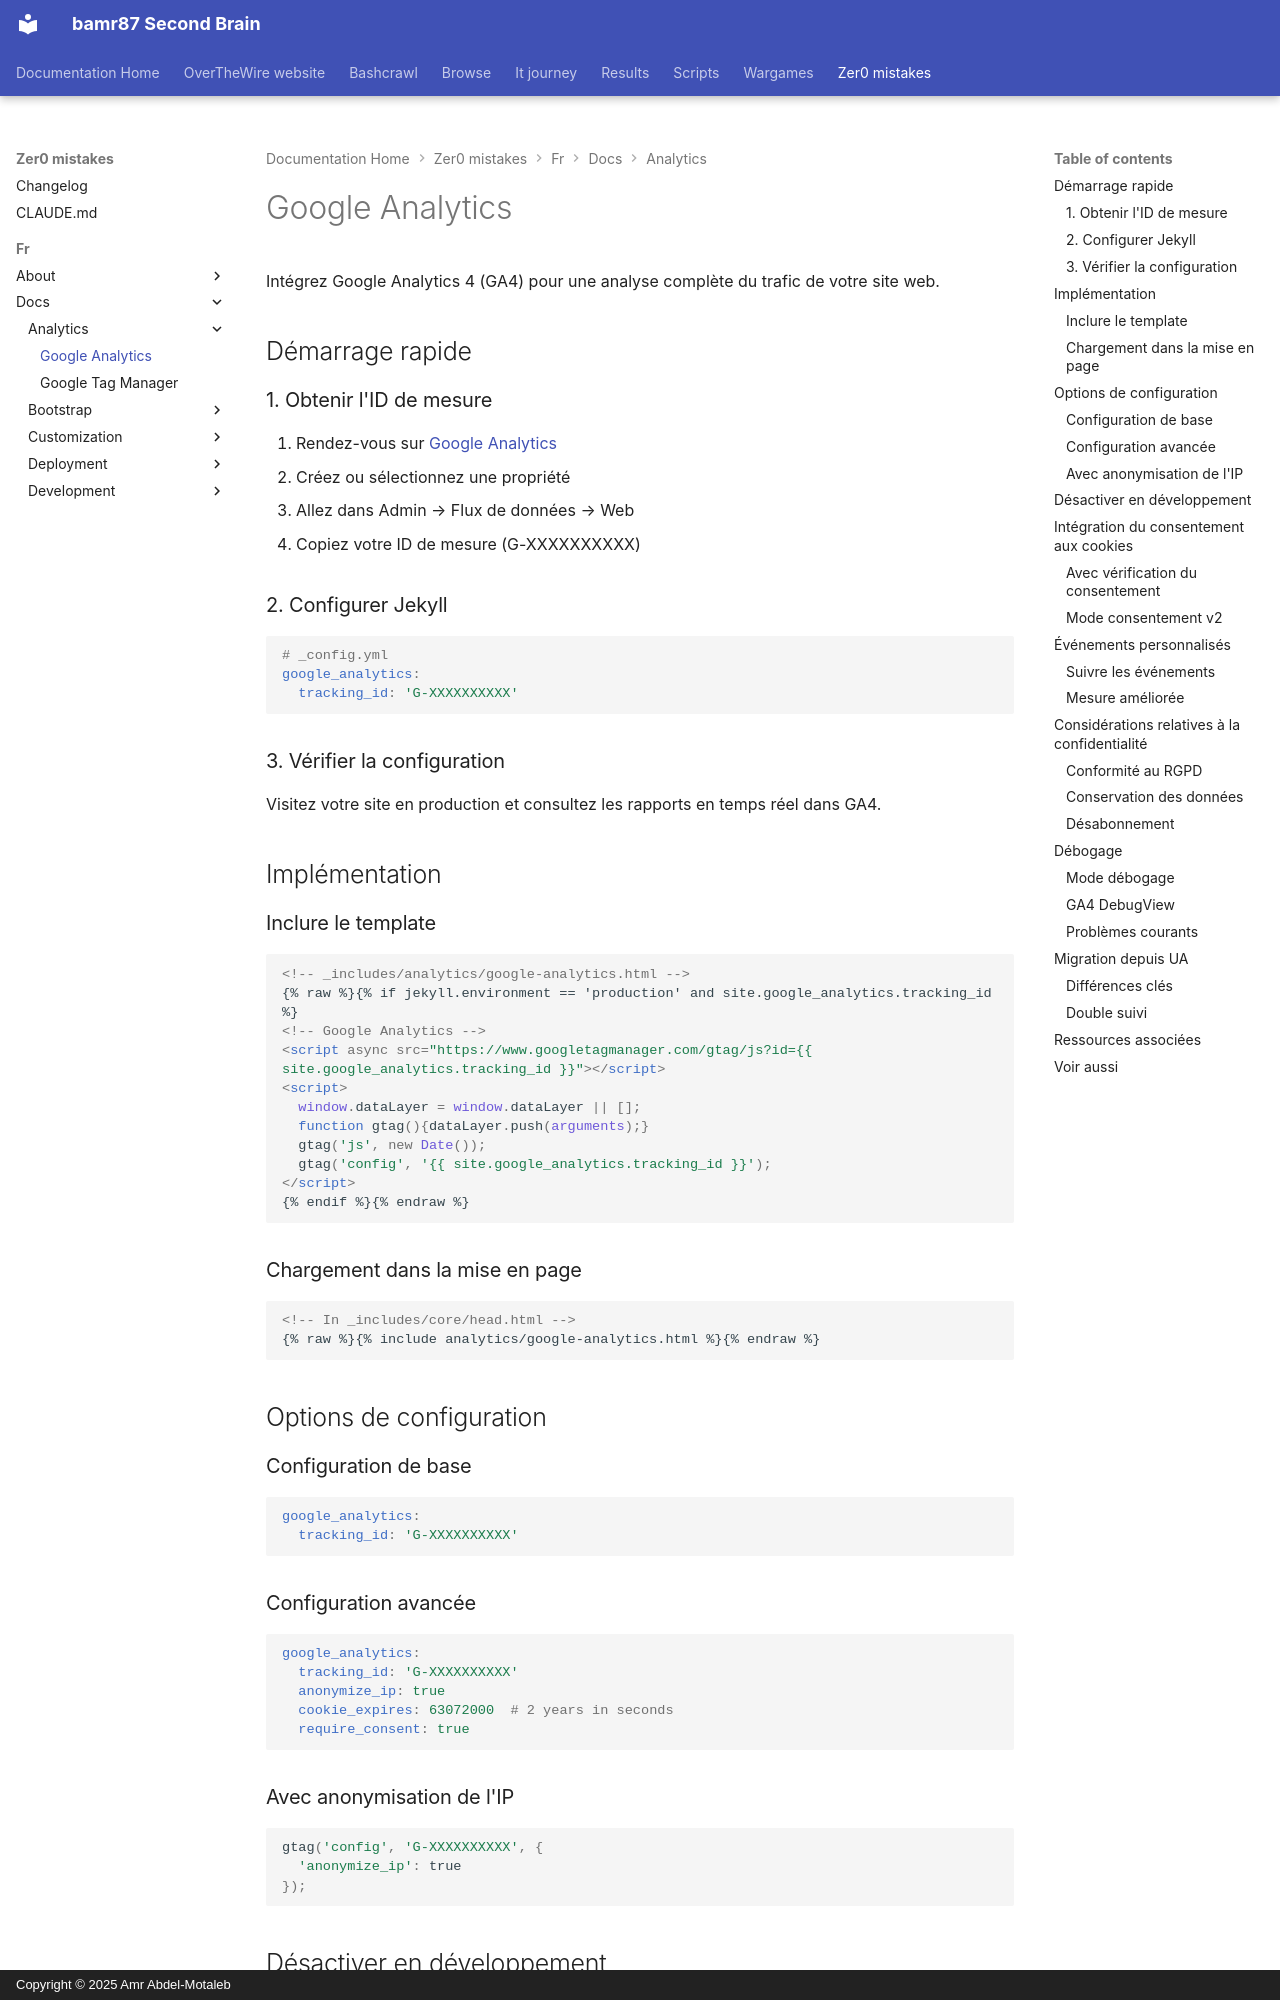

repository: bamr87/README · page: zer0-mistakes/fr/docs/analytics/google-analytics/index.html · generator: mkdocs · copyright: Copyright © 2025 Amr Abdel-Motaleb

---
categories:
- docs
- analytics
description: Intégration de Google Analytics 4 pour l'analyse du trafic du site web
  avec une configuration respectueuse de la confidentialité.
difficulty: beginner
estimated_reading_time: 10 minutes
lang: fr
lastmod: 2026-04-18 19:30:02+00:00
layout: default
machine_translated: true
permalink: /fr/docs/analytics/google-analytics/
prerequisites:
- Google Analytics account
preview: /images/previews/google-analytics.png
sidebar:
  nav: docs
source_file: fr/docs/analytics/google-analytics.md
source_repo: bamr87/zer0-mistakes
source_url: https://github.com/bamr87/zer0-mistakes/blob/main/fr/docs/analytics/google-analytics.md
tags:
- analytics
- google
- tracking
- ga4
title: Google Analytics
translated_from_sha: 2ae7ac85b18d
translation_of: pages/_docs/analytics/google-analytics.md
translation_source_url: /docs/analytics/google-analytics/
---

# Google Analytics

Intégrez Google Analytics 4 (GA4) pour une analyse complète du trafic de votre site web.

## Démarrage rapide

### 1. Obtenir l'ID de mesure

1. Rendez-vous sur [Google Analytics](https://analytics.google.com/)
2. Créez ou sélectionnez une propriété
3. Allez dans Admin → Flux de données → Web
4. Copiez votre ID de mesure (G-XXXXXXXXXX)

### 2. Configurer Jekyll

```yaml
# _config.yml
google_analytics:
  tracking_id: 'G-XXXXXXXXXX'
```

### 3. Vérifier la configuration

Visitez votre site en production et consultez les rapports en temps réel dans GA4.

## Implémentation

### Inclure le template

```html
<!-- _includes/analytics/google-analytics.html -->
{% raw %}{% if jekyll.environment == 'production' and site.google_analytics.tracking_id %}
<!-- Google Analytics -->
<script async src="https://www.googletagmanager.com/gtag/js?id={{ site.google_analytics.tracking_id }}"></script>
<script>
  window.dataLayer = window.dataLayer || [];
  function gtag(){dataLayer.push(arguments);}
  gtag('js', new Date());
  gtag('config', '{{ site.google_analytics.tracking_id }}');
</script>
{% endif %}{% endraw %}
```
